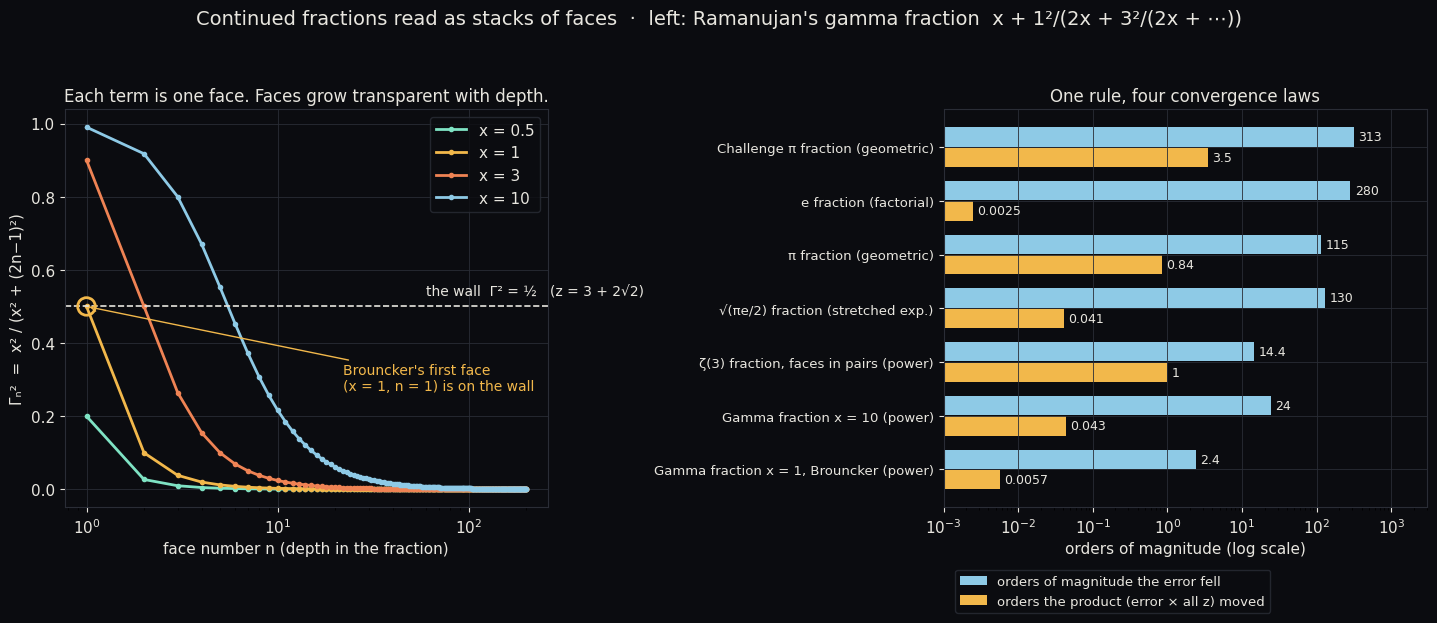

This figure's Python source: (Note: this script raises an exception after producing the figure.)
# SCRIPT: RAM-EYE-FIG-01
import math, matplotlib
matplotlib.use('Agg')
import matplotlib.pyplot as plt
plt.rcParams.update({'font.family':'DejaVu Sans','font.size':11})
bg='#0b0c10'; fg='#e8e6df'; grid='#2a2d36'
cols={0.5:'#7fe3c4',1:'#f2b84b',3:'#ef8354',10:'#8ecae6'}
fig,ax=plt.subplots(1,2,figsize=(14.5,6.4),facecolor=bg)
for a in ax:
    a.set_facecolor(bg); a.tick_params(colors=fg); a.grid(color=grid,lw=0.6)
    for s in a.spines.values(): s.set_color(grid)
# left: Gamma_n^2 per face
ns=list(range(1,201))
for x,c in cols.items():
    g2=[x*x/(x*x+(2*n-1)**2) for n in ns]
    ax[0].plot(ns,g2,color=c,lw=2,marker='o',ms=3,label='x = %g'%x)
ax[0].axhline(0.5,color=fg,lw=1.2,ls='--')
ax[0].text(60,0.53,'the wall  Γ² = ½   (z = 3 + 2√2)',color=fg,fontsize=10)
ax[0].scatter([1],[0.5],s=160,facecolors='none',edgecolors='#f2b84b',lw=2,zorder=5)
ax[0].annotate("Brouncker's first face\n(x = 1, n = 1) is on the wall",xy=(1,0.5),xytext=(22,0.27),color='#f2b84b',fontsize=10,
               arrowprops=dict(arrowstyle='->',color='#f2b84b'))
ax[0].set_xscale('log'); ax[0].set_xlabel('face number n (depth in the fraction)',color=fg); ax[0].set_ylabel('Γₙ²  =  x² / (x² + (2n−1)²)',color=fg)
ax[0].set_title('Each term is one face. Faces grow transparent with depth.',color=fg,fontsize=12)
leg=ax[0].legend(facecolor=bg,edgecolor=grid,labelcolor=fg,loc='upper right')
# right: discriminating test (numbers from RAM-EYE-04 and RAM-EYE-05 outputs)
rows=[('Challenge π fraction (geometric)',313.48,3.4723),('e fraction (factorial)',280.38,0.0024746),
      ('π fraction (geometric)',114.83,0.84009),('√(πe/2) fraction (stretched exp.)',130.26,0.040742),
      ('ζ(3) fraction, faces in pairs (power)',14.423,0.99676),('Gamma fraction x = 10 (power)',24.038,0.043105),
      ('Gamma fraction x = 1, Brouncker (power)',2.4026,0.0056735)]
ys=list(range(len(rows)))[::-1]
ax[1].barh([y+0.19 for y in ys],[r[1] for r in rows],height=0.36,color='#8ecae6',label='orders of magnitude the error fell')
ax[1].barh([y-0.19 for y in ys],[r[2] for r in rows],height=0.36,color='#f2b84b',label='orders the product (error × all z) moved')
for y,r in zip(ys,rows):
    ax[1].text(r[1]*1.15,y+0.19,'%.3g'%r[1],color=fg,va='center',fontsize=9)
    ax[1].text(r[2]*1.15,y-0.19,'%.2g'%r[2],color=fg,va='center',fontsize=9)
ax[1].set_xscale('log'); ax[1].set_xlim(1e-3,3e3); ax[1].set_yticks(ys); ax[1].set_yticklabels([r[0] for r in rows],color=fg,fontsize=9.5)
ax[1].set_xlabel('orders of magnitude (log scale)',color=fg)
ax[1].set_title('One rule, four convergence laws',color=fg,fontsize=12)
ax[1].legend(facecolor=bg,edgecolor=grid,labelcolor=fg,loc='upper center',bbox_to_anchor=(0.35,-0.14),ncol=1,fontsize=9.5)
fig.suptitle("Continued fractions read as stacks of faces  ·  left: Ramanujan's gamma fraction  x + 1²/(2x + 3²/(2x + ⋯))",color=fg,fontsize=14,y=0.99)
fig.tight_layout(rect=[0,0,1,0.95])
fig.savefig('pkg/fig_faces.png',dpi=130,facecolor=bg)
